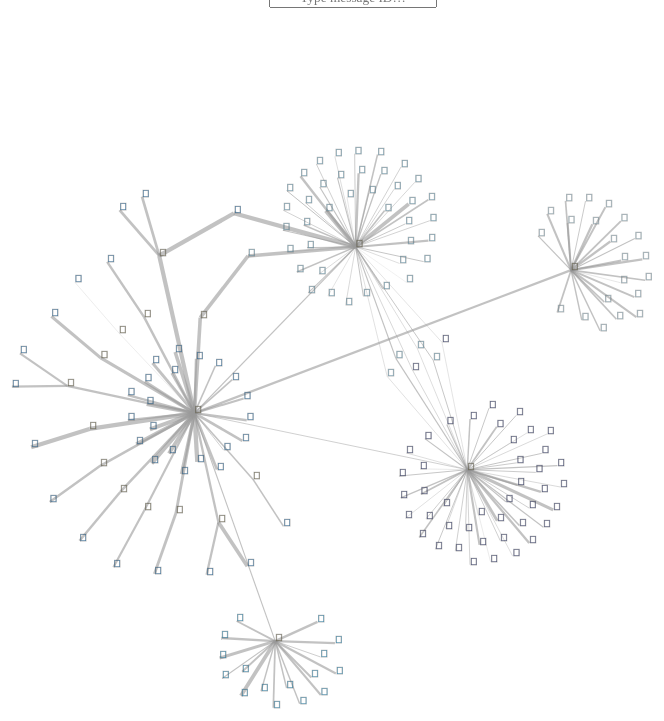
D3 v4 page, settled after 480 driven frames (8 s of simulated time); the page loaded 1 data file(s).


        var svg = d3.select("svg"),
            width = +svg.attr("width"),
            height = +svg.attr("height");

        var simulation = d3.forceSimulation()
            .force("link", d3.forceLink().id(function(d) { return d.id; }).distance(40))
            .force("charge", d3.forceManyBody().strength(-120))
            .force("center", d3.forceCenter(width / 2, height / 2))
            .force("collide", d3.forceCollide().radius(function (d) {
                return 10 + d.betweenness * 200;
            }))
            .force("forceX", d3.forceX(width / 2).strength(0.15) )
            .force("forceY", d3.forceY(height / 2).strength(0.15) );

        var color = d3.scaleOrdinal()
            .range(["#006EC1", "#009EE5" , "#71c7ec", "#111E6C", "#B5E5F9"]);

        var div = d3.select("body").append("div")
            .attr("class", "tooltip")
            .style("opacity", 0);

        d3.json("../data/data.json", function(error, graph) {
          if (error) throw error;

          // zoom behaviour
          var zoom = d3.zoom()
            .scaleExtent([1 / 10, 4])
            .on("zoom", zoomed);

          svg
            .style("fill", "none")
            .style("pointer-events", "all")
            .call(zoom);

          // search for nodes

          // future implementations
          //var optArray = svg.nodes()
          //    .map(function (d) { return d.id; })
          //    .sort();

          //$(function () {
          //  $("#search_node").autocomplete({
          //    source: optArray
          //  });
          //});

          // bind UI event handlers
          //$('#search_button').click(function () {highLight()});

          // create links and nodes
          var g_links = svg.append("g")
              .attr("class", "links");

          var link = g_links
              .selectAll("line")
              .data(graph.links)
              .enter().append("line")
              //.attr('marker-end','url(#arrowhead)')
              .style("stroke-width", function(d) {
                  return Math.log10(d.swift_settled_amount/5);
              })
                .on("mouseover", function(d) {
                    div.transition()
                        .duration(200)
                        .style("opacity", .9);
                    div.html(d.swift_uetr_121_id)
                        .style("left", (d3.event.pageX) + "px")
                        .style("top", (d3.event.pageY - 28) + "px")
                        .style("background", "#999")
                    })
                .on("mouseout", function(d) {
                    div.transition()
                        .duration(400)
                        .style("opacity", 0);
                    });

          link.append('title')
            .text(function(d){return "ID: " + d.swift_uetr_121_id + "\n" +
                "Category: " + d.swift_message_category_type + "\n" +
                "Source: " + d.source + "\n" +
                "Target: " + d.target + "\n" +
                "Amount: " + d.swift_settled_amount + "\n" +
                "Currency: " + d.swift_currency_id + "\n" +
                "Value Date: " + d.swift_value_date + "\n" +
                "Betweenness: " + d.edge_betweenness;});

          var g_nodes = svg.append("g")
              .attr("class", "nodes");

          var node = g_nodes
              .selectAll("g")
              .data(graph.nodes)
              .enter().append("g")
              .on('mousedown.fade', fade(0.2))
              .on('mouseover.fade', fade(0.2))
              .on('mouseout.fade', fade_out(1))
              .on('dblclick',releaseNode)
              .on("mouseover", function(d) {
                div.transition()
                    .duration(200)
                    .style("opacity", .9);
                div.html(d['id'])
                    .style("left", (d3.event.pageX) + "px")
                    .style("top", (d3.event.pageY - 28) + "px")
                    .style("background", attr_fill(d))
                })
            .on("mouseout", function(d) {
                div.transition()
                    .duration(400)
                    .style("opacity", 0);
                });

          node.append("title")
            .text(function (d) {
                return "ID: " + d.id + "\n" +
                    "Community: " + d.community + "\n" +
                    "Betweenness: " + d.betweenness + "\n" +
                    "Closeness: " + d.closeness + "\n" +
                    "Eigenvector: " + d.eigenvector + "\n" +
                    "Pagerank: " + d.pagerank;
            });

          var icons = node.append("text")
              .attr("class", "fas fa-lg")
              //.attr('font-family', 'FontAwesome')
              //.attr('font-size', function (d) { return '25px' })
              .text(function (d) { return d.font })
              .attr("fill", function (d) { return attr_fill(d) });

          //var images = node.append("image")
          //    .attr("xlink:href", function(d) { return d.icon; })
          //    .attr("x", 0)
          //    .attr("y", 0)
          //    .attr("width", "30px")
          //    .attr("height", "30px")
          //    .attr("fill", function (d) {
          //       return color(d.community);
          //    });

          //var labels = node.append("text")
          //    .text(function(d) {
          //      return d.id;})
          //    .attr('fill', "#555")
          //    .attr('x', -20)
          //    .attr('y', 15);

          function highLightNode() {
              var search_value = document.getElementById("search_node").value;
              console.log(search_value);
              icons.attr("class", function (d) {
                  if (d.id == search_value) {
                      return "fas fa-5x"
                  } else {
                      return "fas fa-lg"
                  }
              });
              icons.style("fill", function (d) {
                  if (d.id == search_value) {
                      return "#fff"
                  } else {
                      return attr_fill(d)
                  }
              });
              icons.style("stroke-opacity", function (d) {
                  if (d.id == search_value) {
                      return "1"
                  } else {
                      return "0.4"
                  }
              });
              icons.style("stroke-width", function (d) {
                  if (d.id == search_value) {
                      return "2.5"
                  } else {
                      return "1"
                  }
              });
              icons.style("stroke", function (d) {
                  if (d.id == search_value) {
                      return "green"
                  } else {
                      return "#555"
                  }
              });
          }

          function highLightLink() {
              var search_value = document.getElementById("search_link").value;
              console.log(search_value);
              link.style("stroke", function(d) {
                  if (d.swift_uetr_121_id == search_value) {
                      return "green"
                    } else {
                      return "#999"
                    }
              });
          }

          d3.select("#search_node").on("change paste keyup", function() {
              highLightNode();
            });
          d3.select("#search_link").on("change paste keyup", function() {
              highLightLink();
            });

          // size event on mouseover
          var setEvents = node
            .on( 'mouseenter', function() {
                // select element in current context
                d3.select( this ).raise().select('text')
                    .transition()
                    .attr("class", "fas fa-3x");
                    })
            // set back
            .on( 'mouseleave', function() {
                d3.select( this ).select('text')
                    .transition()
                    .attr("class", "fas fa-lg");
                    });

          simulation
              .nodes(graph.nodes)
              .on("tick", ticked);

          simulation.force("link")
              .links(graph.links);

          function ticked() {
            link
                .attr("x1", function(d) { return d.source.x; })
                .attr("y1", function(d) { return d.source.y; })
                .attr("x2", function(d) { return d.target.x; })
                .attr("y2", function(d) { return d.target.y; });

            node
                .attr("transform", function(d) {
                  return "translate(" + d.x + "," + d.y + ")";
                })
          }

          var drag_handler = d3.drag()
            .on("start", drag_start)
            .on("drag", drag_drag)
            .on("end", drag_end);

          drag_handler(node);

          function drag_start(d) {
              if (!d3.event.active) simulation.alphaTarget(0.3).restart();
              d.fx = d.x;
              d.fy = d.y;
          }

          function drag_drag(d) {
              d.fx = d3.event.x;
              d.fy = d3.event.y;
          }

          function drag_end(d) {
              if (!d3.event.active) simulation.alphaTarget(0);
              d.fx = null;
              d.fy = null;
          }

          function zoomed() {
            var transform = d3.event.transform;
            g_nodes.attr("transform", d3.event.transform);
            g_links.attr("transform", d3.event.transform);
          }

          function releaseNode(d) {
              d.fx = null;
              d.fy = null;
            }

          // highlight node and neighbours (on mouseover)
          const linkedByIndex = {};
              graph.links.forEach(d => {
                linkedByIndex[`${d.source.id},${d.target.id}`] = 1;
              });

          function isConnected(a, b) {
            return linkedByIndex[`${a.id},${b.id}`] || linkedByIndex[`${b.id},${a.id}`] || a.id === b.id;
          }

          function fade(opacity) {
            return d => {
              node.style('stroke-opacity', function (o) {
                const thisOpacity = isConnected(d, o) ? 1 : opacity;
                this.setAttribute('fill-opacity', thisOpacity);
                return thisOpacity;
              });

              link.style('stroke-opacity', o => (o.source === d || o.target === d ? 1 : opacity));
            };
              }

          function fade_out(opacity) {
              return d => {
              node.style('stroke-opacity', function (o) {
                const thisOpacity = isConnected(d, o) ? 1 : opacity;
                this.setAttribute('fill-opacity', thisOpacity);
                return thisOpacity;
              });

              link.style('stroke-opacity', 0.6);
            };
          }

          // color fill based on node type
          function attr_fill(d) {
            switch (d['type']) {
                case 'bank': return "#7a7145";
                case 'customer': return color(d.community);
                default: return color(d.community);
                }
            }
        });

    

### data: ../data/data.json
{
 "directed": true,
 "multigraph": false,
 "graph": {},
 "nodes": [
  {
   "in-degree": 0.0,
   "out-degree": 0.005587,
   "closeness": 0.0,
   "betweenness": 0.0,
   "eigenvector": 6.327804879299876e-09,
   "pagerank": 0.004133,
   "community": 0,
   "id": "customer_2740",
   "icon": "icons/building.PNG",
   "font": "?",
   "type": "client"
  },
  {
   "in-degree": 0.1173,
   "out-degree": 0.09497,
   "closeness": 0.1173,
   "betweenness": 0.1041,
   "eigenvector": 2.033756488206981e-05,
   "pagerank": 0.07792,
   "community": 0,
   "id": "bank_124",
   "icon": "icons/bank_2.PNG",
   "font": "?",
   "type": "bank"
  },
  {
   "in-degree": 0.0,
   "out-degree": 0.005587,
   "closeness": 0.0,
   "betweenness": 0.0,
   "eigenvector": 6.327804879299876e-09,
   "pagerank": 0.004133,
   "community": 0,
   "id": "customer_2756",
   "icon": "icons/building.PNG",
   "font": "?",
   "type": "client"
  },
  {
   "in-degree": 0.0,
   "out-degree": 0.005587,
   "closeness": 0.0,
   "betweenness": 0.0,
   "eigenvector": 6.327804879299876e-09,
   "pagerank": 0.004133,
   "community": 0,
   "id": "customer_2790",
   "icon": "icons/building.PNG",
   "font": "?",
   "type": "client"
  },
  {
   "in-degree": 0.0,
   "out-degree": 0.005587,
   "closeness": 0.0,
   "betweenness": 0.0,
   "eigenvector": 6.327804879299876e-09,
   "pagerank": 0.004133,
   "community": 0,
   "id": "customer_2866",
   "icon": "icons/building.PNG",
   "font": "?",
   "type": "client"
  },
  {
   "in-degree": 0.0,
   "out-degree": 0.005587,
   "closeness": 0.0,
   "betweenness": 0.0,
   "eigenvector": 6.327804879299876e-09,
   "pagerank": 0.004133,
   "community": 0,
   "id": "customer_2914",
   "icon": "icons/building.PNG",
   "font": "?",
   "type": "client"
  },
  {
   "in-degree": 0.0,
   "out-degree": 0.005587,
   "closeness": 0.0,
   "betweenness": 0.0,
   "eigenvector": 6.327804879299876e-09,
   "pagerank": 0.004133,
   "community": 0,
   "id": "customer_3178",
   "icon": "icons/building.PNG",
   "font": "?",
   "type": "client"
  },
  {
   "in-degree": 0.0,
   "out-degree": 0.005587,
   "closeness": 0.0,
   "betweenness": 0.0,
   "eigenvector": 6.327804879299876e-09,
   "pagerank": 0.004133,
   "community": 0,
   "id": "customer_3331",
   "icon": "icons/building.PNG",
   "font": "?",
   "type": "client"
  },
  "... 172 more items"
 ],
 "links": [
  {
   "swift_currency_id": "EUR",
   "swift_message_category_type": "103-STP",
   "swift_settled_amount": 897.7,
   "swift_uetr_121_id": "message_2703",
   "swift_value_date": "13/02/2019",
   "edge_betweenness": 0.004935,
   "source": "customer_2740",
   "target": "bank_124"
  },
  {
   "swift_currency_id": "EUR",
   "swift_message_category_type": "103-STP",
   "swift_settled_amount": 67.69,
   "swift_uetr_121_id": "message_2430",
   "swift_value_date": "13/02/2019",
   "edge_betweenness": 0.01161,
   "source": "bank_124",
   "target": "bank_16"
  },
  {
   "swift_currency_id": "EUR",
   "swift_message_category_type": "103-STP",
   "swift_settled_amount": 84.62,
   "swift_uetr_121_id": "message_2662",
   "swift_value_date": "15/02/2019",
   "edge_betweenness": 0.03004,
   "source": "bank_124",
   "target": "bank_5"
  },
  {
   "swift_currency_id": "EUR",
   "swift_message_category_type": "103-STP",
   "swift_settled_amount": 29.97,
   "swift_uetr_121_id": "message_2750",
   "swift_value_date": "15/02/2019",
   "edge_betweenness": 0.03141,
   "source": "bank_124",
   "target": "bank_34"
  },
  {
   "swift_currency_id": "EUR",
   "swift_message_category_type": "103-STP",
   "swift_settled_amount": 1000.0,
   "swift_uetr_121_id": "message_875",
   "swift_value_date": "12/02/2019",
   "edge_betweenness": 0.002048,
   "source": "bank_124",
   "target": "bank_1"
  },
  {
   "swift_currency_id": "EUR",
   "swift_message_category_type": "103-STP",
   "swift_settled_amount": 897.7,
   "swift_uetr_121_id": "message_2703",
   "swift_value_date": "13/02/2019",
   "edge_betweenness": 0.01502,
   "source": "bank_124",
   "target": "bank_2"
  },
  {
   "swift_currency_id": "EUR",
   "swift_message_category_type": "103-STP",
   "swift_settled_amount": 81037.0,
   "swift_uetr_121_id": "message_782",
   "swift_value_date": "13/02/2019",
   "edge_betweenness": 0.00239,
   "source": "bank_124",
   "target": "bank_3"
  },
  {
   "swift_currency_id": "EUR",
   "swift_message_category_type": "103-STP",
   "swift_settled_amount": 3713.0,
   "swift_uetr_121_id": "message_678",
   "swift_value_date": "19/02/2019",
   "edge_betweenness": 0.001366,
   "source": "bank_124",
   "target": "bank_9"
  },
  "... 179 more items"
 ]
}